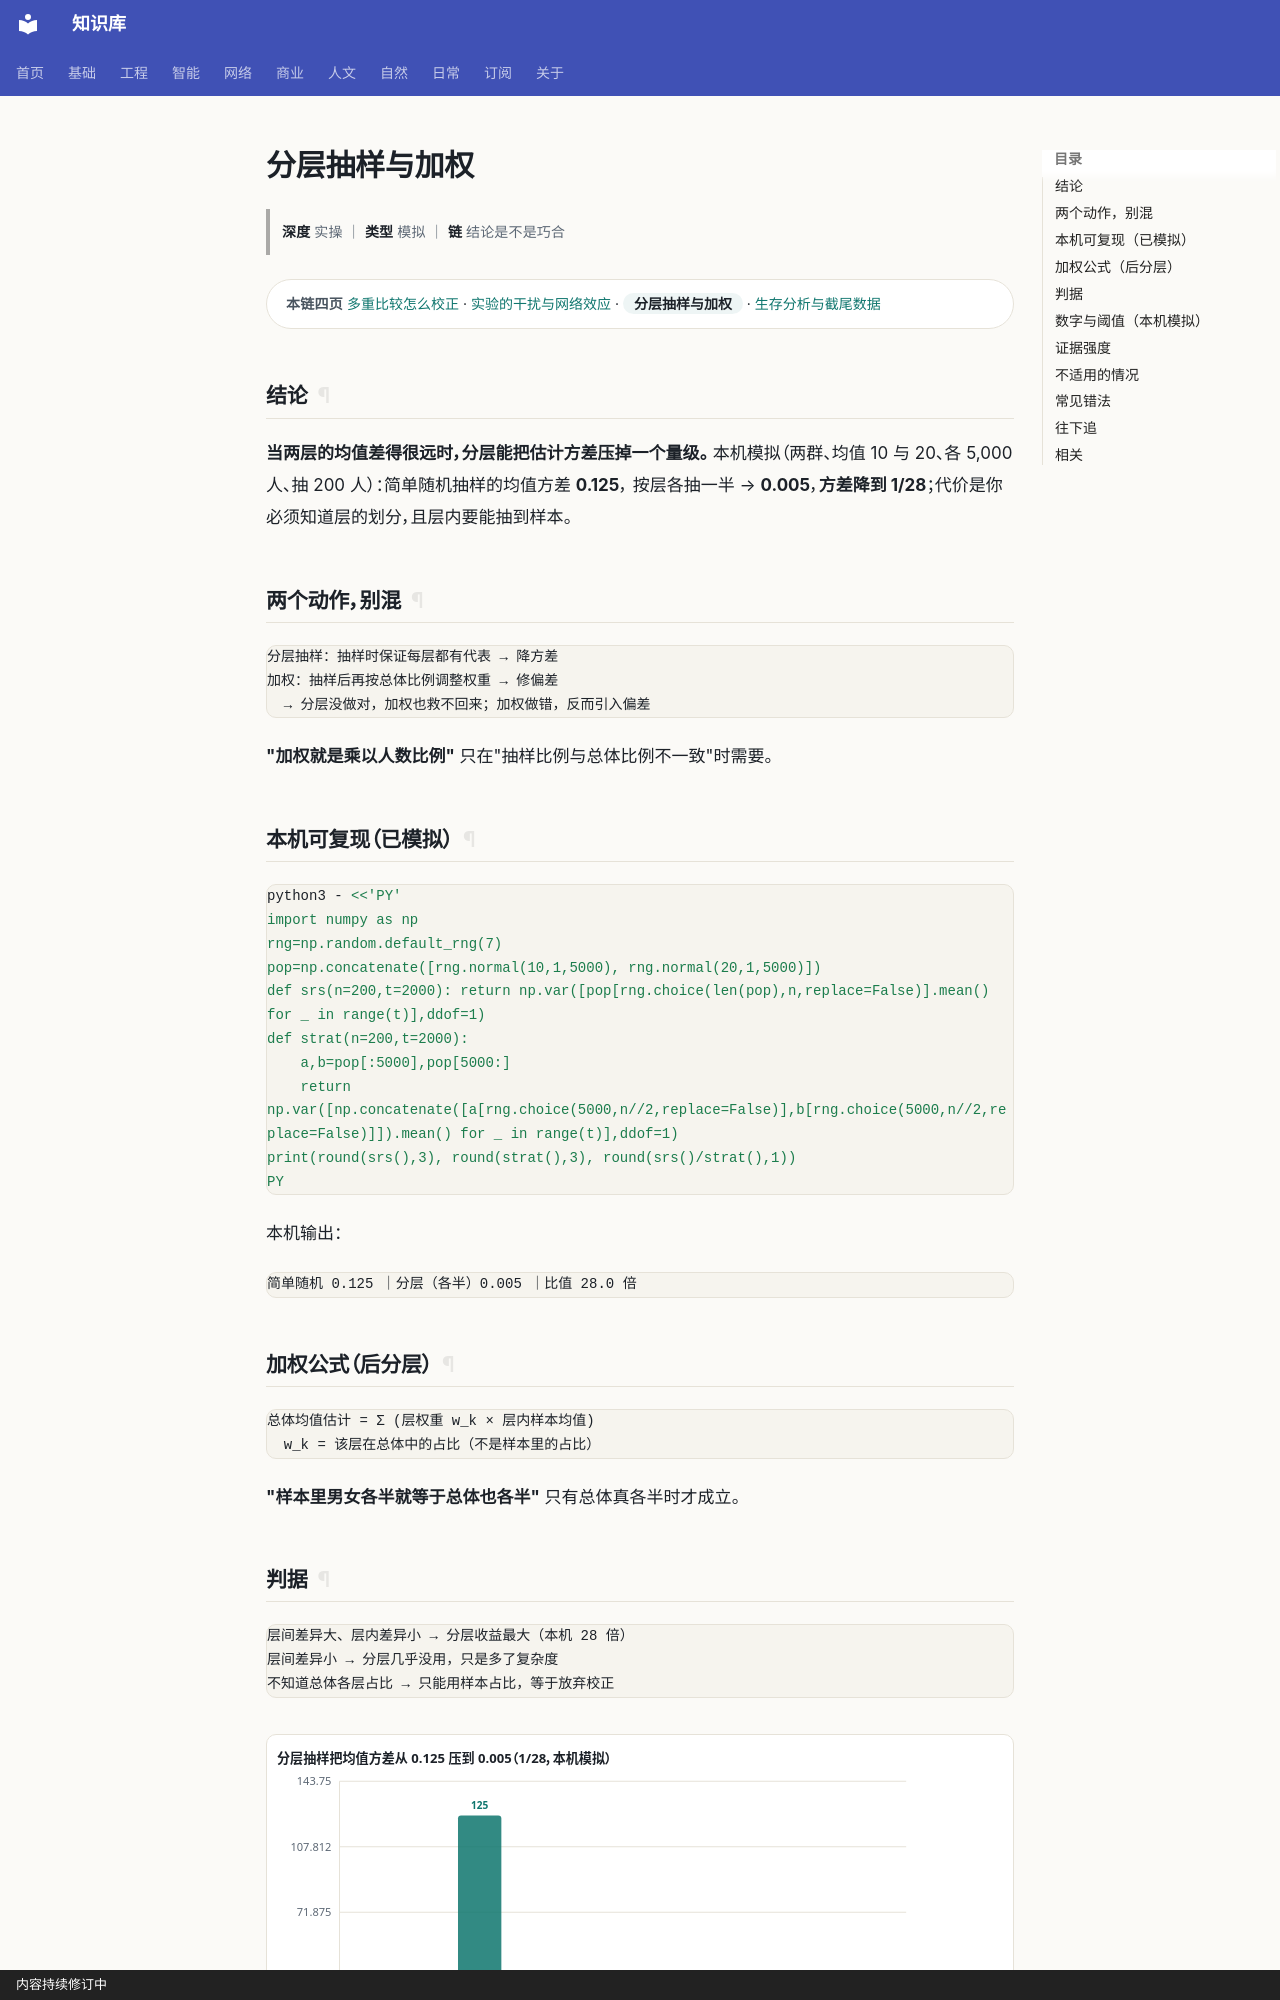

repository: gh503/kb · page: 基础/概率论/分层抽样与加权/index.html · generator: mkdocs · copyright: 内容持续修订中

# 分层抽样与加权

> **深度** 实操 ｜ **类型** 模拟 ｜ **链** 结论是不是巧合

<div class="kb-chain" markdown>
<span class="kb-chain__label">本链四页</span> [多重比较怎么校正](多重比较怎么校正.md) · [实验的干扰与网络效应](实验的干扰与网络效应.md) · <span class="kb-chain__now">分层抽样与加权</span> · [生存分析与截尾数据](生存分析与截尾数据.md)
</div>

## 结论

**当两层的均值差得很远时，分层能把估计方差压掉一个量级。**
本机模拟（两群、均值 10 与 20、各 5,000 人、抽 200 人）：简单随机抽样的均值方差 **0.125**，
按层各抽一半 → **0.005**，**方差降到 1/28**；代价是你必须知道层的划分，且层内要能抽到样本。

## 两个动作，别混

```text
分层抽样：抽样时保证每层都有代表 → 降方差
加权：抽样后再按总体比例调整权重 → 修偏差
  → 分层没做对，加权也救不回来；加权做错，反而引入偏差
```

**"加权就是乘以人数比例"** 只在"抽样比例与总体比例不一致"时需要。

## 本机可复现（已模拟）

```bash
python3 - <<'PY'
import numpy as np
rng=np.random.default_rng(7)
pop=np.concatenate([rng.normal(10,1,5000), rng.normal(20,1,5000)])
def srs(n=200,t=2000): return np.var([pop[rng.choice(len(pop),n,replace=False)].mean() for _ in range(t)],ddof=1)
def strat(n=200,t=2000):
    a,b=pop[:5000],pop[5000:]
    return np.var([np.concatenate([a[rng.choice(5000,n//2,replace=False)],b[rng.choice(5000,n//2,replace=False)]]).mean() for _ in range(t)],ddof=1)
print(round(srs(),3), round(strat(),3), round(srs()/strat(),1))
PY
```

本机输出：

```text
简单随机 0.125 ｜分层（各半）0.005 ｜比值 28.0 倍
```

## 加权公式（后分层）

```text
总体均值估计 = Σ (层权重 w_k × 层内样本均值)
  w_k = 该层在总体中的占比（不是样本里的占比）
```

**"样本里男女各半就等于总体也各半"** 只有总体真各半时才成立。
